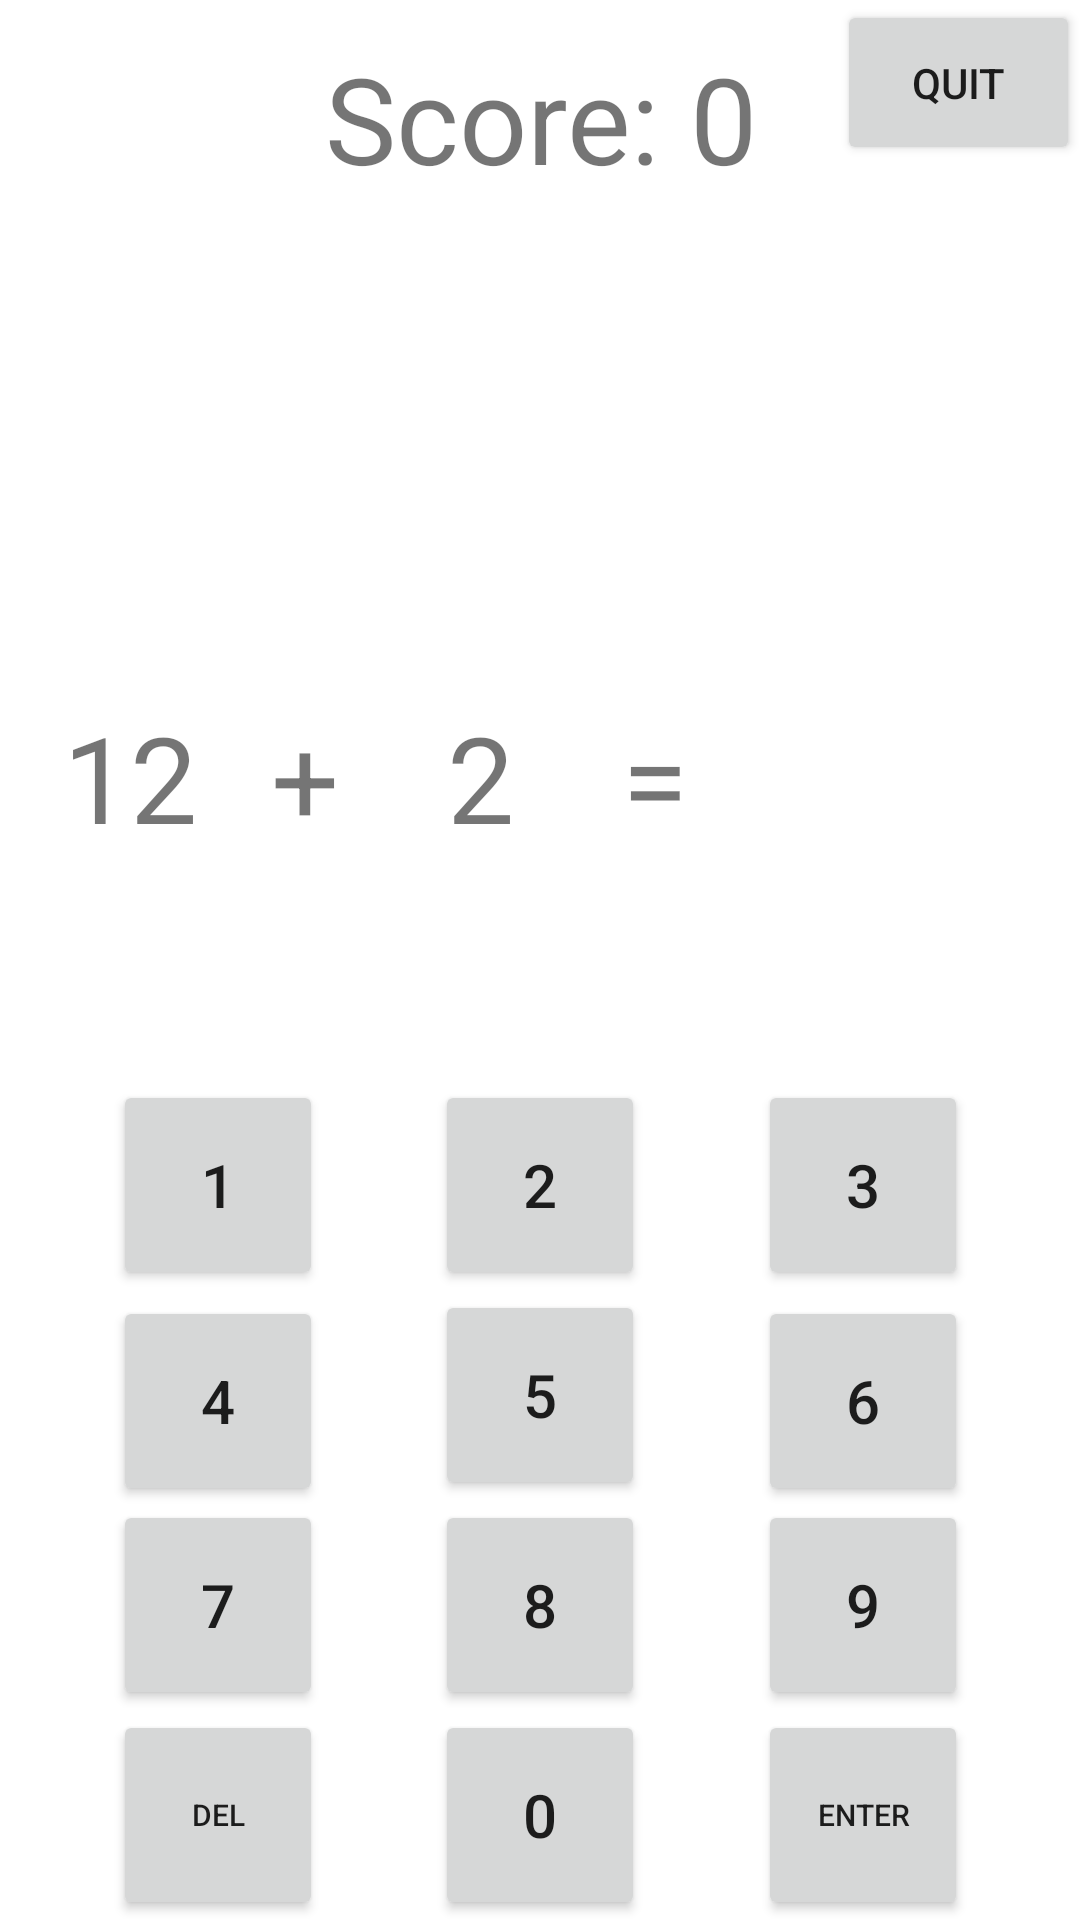

Write the Android layout XML for this screen, with the resource values it uses.
<!-- AndroidManifest.xml: application theme Theme.Maths_games -->
<!-- res/layout/fragment_game.xml -->
<?xml version="1.0" encoding="utf-8"?>
<androidx.constraintlayout.widget.ConstraintLayout xmlns:android="http://schemas.android.com/apk/res/android"
    xmlns:app="http://schemas.android.com/apk/res-auto"
    xmlns:tools="http://schemas.android.com/tools"
    android:id="@+id/frameLayout"
    android:layout_width="match_parent"
    android:layout_height="match_parent"
    tools:context=".GameFragment">

    <TextView
        android:id="@+id/mode_text"
        android:layout_width="285dp"
        android:layout_height="79dp"
        android:gravity="center"
        android:textSize="40sp"
        app:layout_constraintBottom_toTopOf="@+id/number2"
        app:layout_constraintEnd_toEndOf="parent"
        app:layout_constraintStart_toStartOf="parent"
        app:layout_constraintTop_toBottomOf="@+id/outcome" />

    <TextView
        android:id="@+id/user_input"
        android:layout_width="100sp"
        android:layout_height="60sp"
        android:gravity="center|center_vertical"
        android:textSize="40sp"
        app:layout_constraintBottom_toTopOf="@+id/two"
        app:layout_constraintEnd_toEndOf="parent"
        app:layout_constraintHorizontal_bias="0.5"
        app:layout_constraintStart_toEndOf="@+id/equal"
        app:layout_constraintTop_toBottomOf="@+id/outcome" />

    <Button
        android:id="@+id/two"
        android:layout_width="70dp"
        android:layout_height="70dp"
        android:text="2"
        android:textSize="20sp"
        app:layout_constraintBottom_toTopOf="@+id/five"
        app:layout_constraintEnd_toStartOf="@+id/three"
        app:layout_constraintHorizontal_bias="0.5"
        app:layout_constraintStart_toEndOf="@+id/one" />

    <Button
        android:id="@+id/eight"
        android:layout_width="70dp"
        android:layout_height="70dp"
        android:text="8"
        android:textSize="20sp"
        app:layout_constraintBottom_toTopOf="@+id/zero"
        app:layout_constraintEnd_toStartOf="@+id/nine"
        app:layout_constraintHorizontal_bias="0.5"
        app:layout_constraintStart_toEndOf="@+id/seven" />

    <Button
        android:id="@+id/delete"
        android:layout_width="70dp"
        android:layout_height="70dp"
        android:text="del"
        android:textSize="10sp"
        app:layout_constraintEnd_toStartOf="@+id/zero"
        app:layout_constraintHorizontal_bias="0.5"
        app:layout_constraintStart_toStartOf="parent"
        app:layout_constraintTop_toBottomOf="@+id/seven" />

    <Button
        android:id="@+id/three"
        android:layout_width="70dp"
        android:layout_height="70dp"
        android:text="3"
        android:textSize="20sp"
        app:layout_constraintBottom_toTopOf="@+id/five"
        app:layout_constraintEnd_toEndOf="parent"
        app:layout_constraintHorizontal_bias="0.5"
        app:layout_constraintStart_toEndOf="@+id/two"
        app:layout_constraintTop_toTopOf="@+id/two" />

    <Button
        android:id="@+id/five"
        android:layout_width="70dp"
        android:layout_height="70dp"
        android:text="5"
        android:textSize="20sp"
        app:layout_constraintBottom_toTopOf="@+id/eight"
        app:layout_constraintEnd_toStartOf="@+id/six"
        app:layout_constraintHorizontal_bias="0.5"
        app:layout_constraintStart_toEndOf="@+id/four" />

    <Button
        android:id="@+id/one"
        android:layout_width="70dp"
        android:layout_height="70dp"
        android:text="1"
        android:textSize="20sp"
        app:layout_constraintBottom_toTopOf="@+id/five"
        app:layout_constraintEnd_toStartOf="@+id/two"
        app:layout_constraintHorizontal_bias="0.5"
        app:layout_constraintStart_toStartOf="parent"
        app:layout_constraintTop_toTopOf="@+id/two" />

    <Button
        android:id="@+id/zero"
        android:layout_width="70dp"
        android:layout_height="70dp"
        android:text="0"
        android:textSize="20sp"
        app:layout_constraintBottom_toBottomOf="parent"
        app:layout_constraintEnd_toStartOf="@+id/enter"
        app:layout_constraintHorizontal_bias="0.5"
        app:layout_constraintStart_toEndOf="@+id/delete" />

    <Button
        android:id="@+id/seven"
        android:layout_width="70dp"
        android:layout_height="70dp"
        android:text="7"
        android:textSize="20sp"
        app:layout_constraintBottom_toTopOf="@+id/zero"
        app:layout_constraintEnd_toStartOf="@+id/eight"
        app:layout_constraintHorizontal_bias="0.5"
        app:layout_constraintStart_toStartOf="parent" />

    <Button
        android:id="@+id/six"
        android:layout_width="70dp"
        android:layout_height="70dp"
        android:layout_marginTop="4dp"
        android:text="6"
        android:textSize="20sp"
        app:layout_constraintBottom_toTopOf="@+id/eight"
        app:layout_constraintEnd_toEndOf="parent"
        app:layout_constraintHorizontal_bias="0.5"
        app:layout_constraintStart_toEndOf="@+id/five"
        app:layout_constraintTop_toBottomOf="@+id/three" />

    <Button
        android:id="@+id/four"
        android:layout_width="70dp"
        android:layout_height="70dp"
        android:layout_marginTop="4dp"
        android:text="4"
        android:textSize="20sp"
        app:layout_constraintBottom_toTopOf="@+id/eight"
        app:layout_constraintEnd_toStartOf="@+id/five"
        app:layout_constraintHorizontal_bias="0.5"
        app:layout_constraintStart_toStartOf="parent"
        app:layout_constraintTop_toBottomOf="@+id/one" />

    <Button
        android:id="@+id/enter"
        android:layout_width="70dp"
        android:layout_height="70dp"
        android:text="enter"
        android:textSize="10sp"
        app:layout_constraintEnd_toEndOf="parent"
        app:layout_constraintHorizontal_bias="0.5"
        app:layout_constraintStart_toEndOf="@+id/zero"
        app:layout_constraintTop_toBottomOf="@+id/nine" />

    <Button
        android:id="@+id/nine"
        android:layout_width="70dp"
        android:layout_height="70dp"
        android:text="9"
        android:textSize="20sp"
        app:layout_constraintBottom_toTopOf="@+id/zero"
        app:layout_constraintEnd_toEndOf="parent"
        app:layout_constraintHorizontal_bias="0.5"
        app:layout_constraintStart_toEndOf="@+id/eight" />

    <Button
        android:id="@+id/finish_button"
        android:layout_width="81dp"
        android:layout_height="55dp"
        android:text="Quit"
        app:layout_constraintEnd_toEndOf="parent"
        app:layout_constraintTop_toTopOf="parent" />

    <TextView
        android:id="@+id/outcome"
        android:layout_width="285dp"
        android:layout_height="79dp"
        android:gravity="center"
        android:textSize="40sp"
        app:layout_constraintEnd_toEndOf="parent"
        app:layout_constraintStart_toStartOf="parent"
        app:layout_constraintTop_toBottomOf="@+id/user_score" />

    <TextView
        android:id="@+id/user_score"
        android:layout_width="285dp"
        android:layout_height="79dp"
        android:gravity="center"
        android:text="Score: 0"
        android:textSize="40sp"
        app:layout_constraintEnd_toEndOf="parent"
        app:layout_constraintStart_toStartOf="parent"
        app:layout_constraintTop_toTopOf="parent" />

    <TextView
        android:id="@+id/number2"
        android:layout_width="60sp"
        android:layout_height="60sp"
        android:gravity="center_horizontal|center_vertical"
        android:text="2"
        android:textSize="40sp"
        app:layout_constraintBottom_toTopOf="@+id/two"
        app:layout_constraintEnd_toStartOf="@+id/equal"
        app:layout_constraintHorizontal_bias="0.5"
        app:layout_constraintStart_toEndOf="@+id/mode"
        app:layout_constraintTop_toBottomOf="@+id/outcome" />

    <TextView
        android:id="@+id/number1"
        android:layout_width="60sp"
        android:layout_height="60sp"
        android:gravity="center|center_vertical"
        android:text="12"
        android:textSize="40sp"
        app:layout_constraintBottom_toTopOf="@+id/two"
        app:layout_constraintEnd_toStartOf="@+id/mode"
        app:layout_constraintHorizontal_bias="0.5"
        app:layout_constraintStart_toStartOf="parent"
        app:layout_constraintTop_toBottomOf="@+id/outcome" />

    <TextView
        android:id="@+id/equal"
        android:layout_width="30sp"
        android:layout_height="60sp"
        android:gravity="center|center_horizontal|center_vertical"
        android:text="="
        android:textSize="40sp"
        app:layout_constraintBottom_toTopOf="@+id/two"
        app:layout_constraintEnd_toStartOf="@+id/user_input"
        app:layout_constraintHorizontal_bias="0.5"
        app:layout_constraintStart_toEndOf="@+id/number2"
        app:layout_constraintTop_toBottomOf="@+id/outcome" />

    <TextView
        android:id="@+id/mode"
        android:layout_width="30sp"
        android:layout_height="60sp"
        android:gravity="center|center_horizontal|center_vertical"
        android:text="+"
        android:textSize="40sp"
        app:layout_constraintBottom_toTopOf="@+id/two"
        app:layout_constraintEnd_toStartOf="@+id/number2"
        app:layout_constraintHorizontal_bias="0.5"
        app:layout_constraintStart_toEndOf="@+id/number1"
        app:layout_constraintTop_toBottomOf="@+id/outcome" />

</androidx.constraintlayout.widget.ConstraintLayout>
<!-- resources referenced by this layout -->
<resources>
  <style name="Theme.Maths_games" parent="Theme.MaterialComponents.DayNight.DarkActionBar">
          
          <item name="colorPrimary">@color/purple_500</item>
          <item name="colorPrimaryVariant">@color/purple_700</item>
          <item name="colorOnPrimary">@color/white</item>
          
          <item name="colorSecondary">@color/teal_200</item>
          <item name="colorSecondaryVariant">@color/teal_700</item>
          <item name="colorOnSecondary">@color/black</item>
          
          <item name="android:statusBarColor" tools:targetApi="l">?attr/colorPrimaryVariant</item>
          
      </style>
  <!-- not gathered from this repository: default colours our renderer supplied (Android Studio template values) -->
  <color name="purple_500">#FF6200EE</color>
  <color name="purple_700">#FF3700B3</color>
  <color name="teal_200">#FF03DAC5</color>
  <color name="teal_700">#FF018786</color>
  <color name="black">#FF000000</color>
  <color name="white">#FFFFFFFF</color>
</resources>
